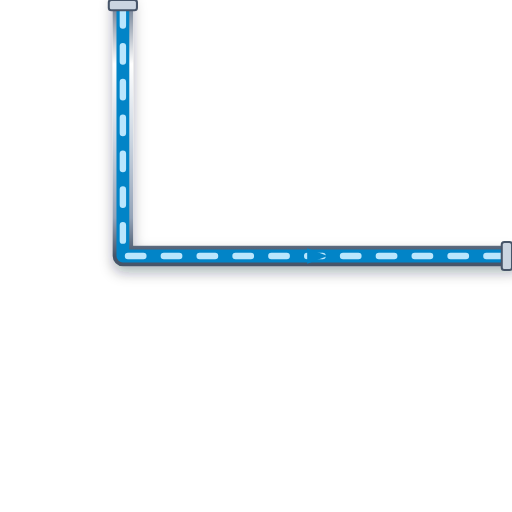
t = 0.00 s
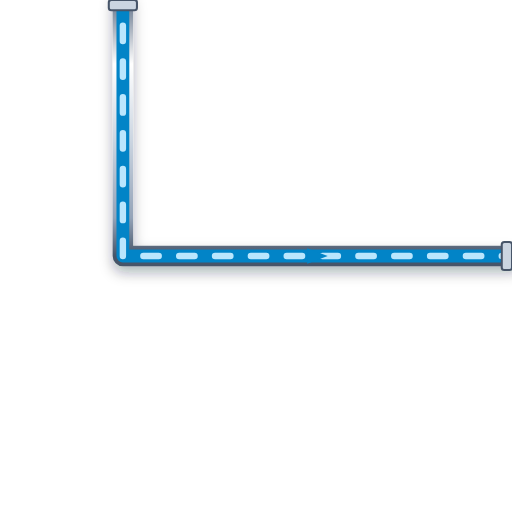
t = 0.20 s
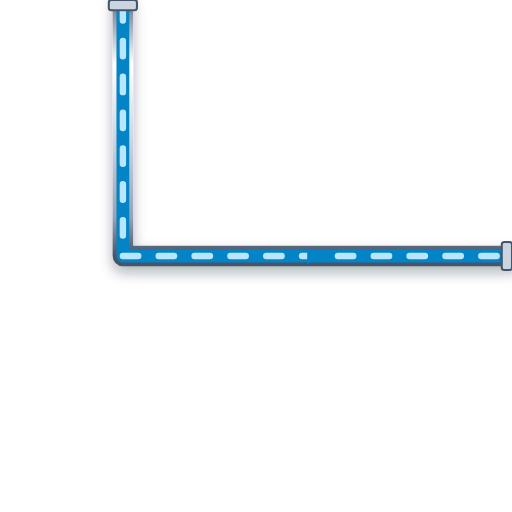
t = 0.40 s
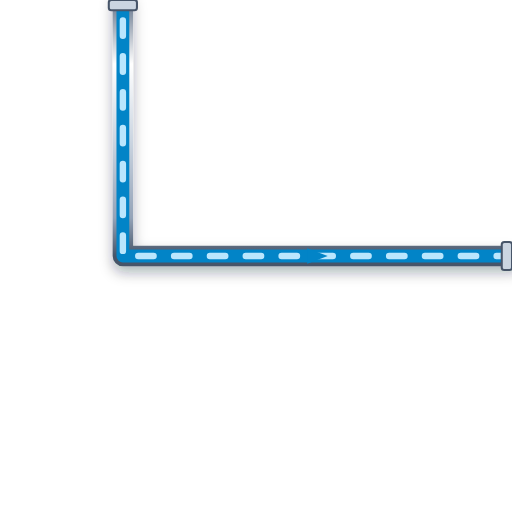
t = 0.60 s

The animated SVG that drew these frames (rendered in a browser with its animation timeline set to each time). Animation: 1 CSS @keyframes rule; one cycle of 0.80 s, repeats indefinitely.

<svg xmlns="http://www.w3.org/2000/svg" viewBox="0 0 200 200" width="200" height="200">
  <defs>
    <style>
      @keyframes p-flow-anim {
        from { stroke-dashoffset: 24; } to { stroke-dashoffset: 0; }
      }
      .anim-p-flow {
        stroke-dasharray: 6 8;
        animation: p-flow-anim 0.8s linear infinite;
      }
    </style>
    <filter id="ssPipeShadow" x="-15%" y="-15%" width="130%" height="130%">
      <feDropShadow dx="0" dy="2.5" stdDeviation="2.5" flood-color="#0f172a" flood-opacity="0.32" />
    </filter>
    <linearGradient id="ssPipeGradH" x1="0%" y1="0%" x2="0%" y2="100%">
      <stop offset="0%" stop-color="#64748b" /><stop offset="25%" stop-color="#ffffff" />
      <stop offset="55%" stop-color="#cbd5e1" /><stop offset="85%" stop-color="#94a3b8" /><stop offset="100%" stop-color="#475569" />
    </linearGradient>
  </defs>

  <!-- Stainless Steel 316 Outer Casing (8px with 3D Drop Shadow) -->
  <path d="M 48 0 L 48 100 L 200 100" stroke="url(#ssPipeGradH)" stroke-width="8" fill="none" stroke-linecap="round" stroke-linejoin="round" filter="url(#ssPipeShadow)"/>

  <!-- Process Fluid Core (5px) -->
  <path d="M 48 0 L 48 100 L 200 100" stroke="#0284C7" stroke-width="5" fill="none" stroke-linecap="round" stroke-linejoin="round"/>

  <!-- Animated Fluid Flow Stream Dashes (2.5px) -->
  <path d="M 48 0 L 48 100 L 200 100" stroke="#BAE6FD" stroke-width="2.5" fill="none" stroke-linejoin="round" stroke-linecap="round" class="anim-p-flow"/>

  <!-- Directional Flow Arrow -->
  <polygon points="120,97 128,100 120,103" fill="#0284C7" />

  <!-- ANSI Flange Connection Collars -->
  <rect x="42.5" y="0" width="11" height="4" rx="1" fill="#cbd5e1" stroke="#475569" stroke-width="0.8"/>
  <rect x="196" y="94.5" width="4" height="11" rx="1" fill="#cbd5e1" stroke="#475569" stroke-width="0.8"/>
</svg>
